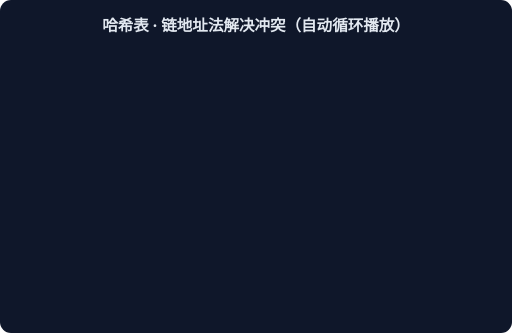
t = 0.00 s
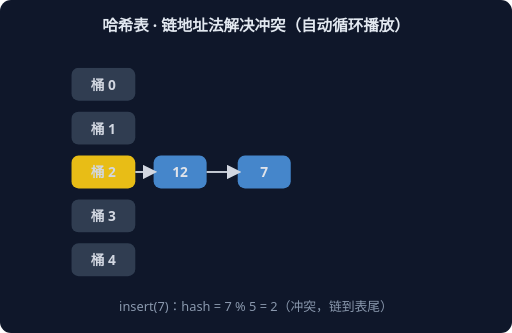
t = 1.67 s
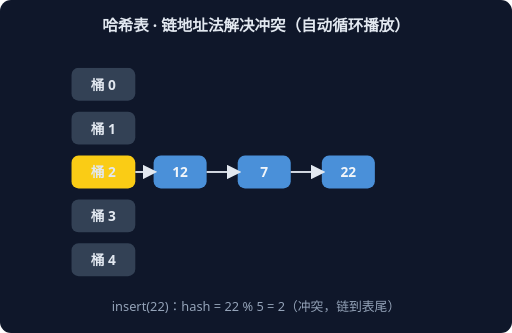
t = 3.33 s
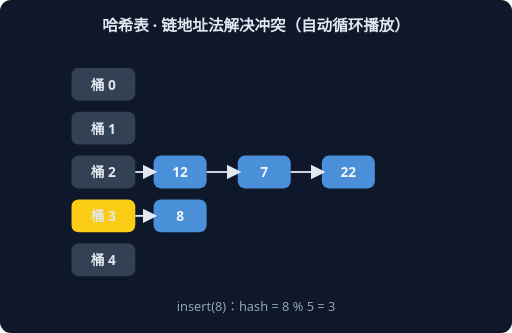
t = 5.00 s
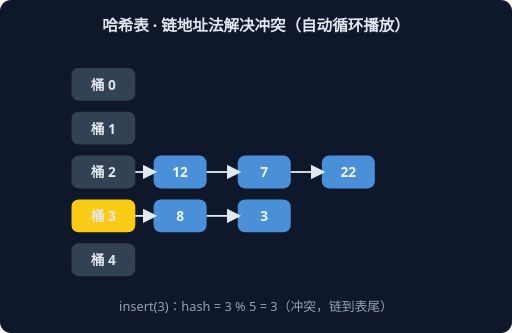
t = 6.67 s
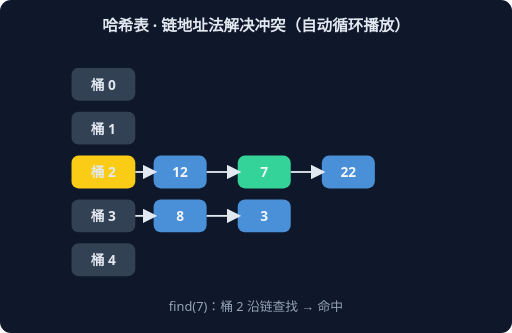
t = 8.33 s

The animated SVG that drew these frames (rendered in a browser with its animation timeline set to each time). Animation: 6 CSS @keyframes rules; frames cover the first 8.33 s, repeats indefinitely.

<svg xmlns="http://www.w3.org/2000/svg" width="560" height="364" viewBox="0 0 560 364" font-family="system-ui,sans-serif">
<rect width="560" height="364" rx="12" fill="#0F172A"/>
<text x="280" y="34" text-anchor="middle" fill="#E2E8F0" font-size="17" font-weight="600">哈希表 · 链地址法解决冲突（自动循环播放）</text>
<g style="animation: st0 9.0s linear infinite both">
<rect x="78" y="74" width="70" height="36" rx="8" fill="#334155"/>
<text x="113" y="98" text-anchor="middle" fill="#E2E8F0" font-size="15" font-weight="700">桶 0</text>
<rect x="78" y="122" width="70" height="36" rx="8" fill="#334155"/>
<text x="113" y="146" text-anchor="middle" fill="#E2E8F0" font-size="15" font-weight="700">桶 1</text>
<rect x="78" y="170" width="70" height="36" rx="8" fill="#FACC15"/>
<text x="113" y="194" text-anchor="middle" fill="#E2E8F0" font-size="15" font-weight="700">桶 2</text>
<rect x="168" y="170" width="58" height="36" rx="8" fill="#4A90D9"/>
<text x="197" y="194" text-anchor="middle" fill="#F1F5F9" font-size="15" font-weight="700">12</text>
<line x1="148" y1="188" x2="168" y2="188" stroke="#E2E8F0" stroke-width="2" marker-end="url(#harr)"/>
<rect x="78" y="218" width="70" height="36" rx="8" fill="#334155"/>
<text x="113" y="242" text-anchor="middle" fill="#E2E8F0" font-size="15" font-weight="700">桶 3</text>
<rect x="78" y="266" width="70" height="36" rx="8" fill="#334155"/>
<text x="113" y="290" text-anchor="middle" fill="#E2E8F0" font-size="15" font-weight="700">桶 4</text>
<text x="280" y="340" text-anchor="middle" fill="#94A3B8" font-size="14">insert(12)：hash = 12 % 5 = 2</text>
</g>
<g style="animation: st1 9.0s linear infinite both">
<rect x="78" y="74" width="70" height="36" rx="8" fill="#334155"/>
<text x="113" y="98" text-anchor="middle" fill="#E2E8F0" font-size="15" font-weight="700">桶 0</text>
<rect x="78" y="122" width="70" height="36" rx="8" fill="#334155"/>
<text x="113" y="146" text-anchor="middle" fill="#E2E8F0" font-size="15" font-weight="700">桶 1</text>
<rect x="78" y="170" width="70" height="36" rx="8" fill="#FACC15"/>
<text x="113" y="194" text-anchor="middle" fill="#E2E8F0" font-size="15" font-weight="700">桶 2</text>
<rect x="168" y="170" width="58" height="36" rx="8" fill="#4A90D9"/>
<text x="197" y="194" text-anchor="middle" fill="#F1F5F9" font-size="15" font-weight="700">12</text>
<line x1="148" y1="188" x2="168" y2="188" stroke="#E2E8F0" stroke-width="2" marker-end="url(#harr)"/>
<rect x="260" y="170" width="58" height="36" rx="8" fill="#4A90D9"/>
<text x="289" y="194" text-anchor="middle" fill="#F1F5F9" font-size="15" font-weight="700">7</text>
<line x1="226" y1="188" x2="260" y2="188" stroke="#E2E8F0" stroke-width="2" marker-end="url(#harr)"/>
<rect x="78" y="218" width="70" height="36" rx="8" fill="#334155"/>
<text x="113" y="242" text-anchor="middle" fill="#E2E8F0" font-size="15" font-weight="700">桶 3</text>
<rect x="78" y="266" width="70" height="36" rx="8" fill="#334155"/>
<text x="113" y="290" text-anchor="middle" fill="#E2E8F0" font-size="15" font-weight="700">桶 4</text>
<text x="280" y="340" text-anchor="middle" fill="#94A3B8" font-size="14">insert(7)：hash = 7 % 5 = 2（冲突，链到表尾）</text>
</g>
<g style="animation: st2 9.0s linear infinite both">
<rect x="78" y="74" width="70" height="36" rx="8" fill="#334155"/>
<text x="113" y="98" text-anchor="middle" fill="#E2E8F0" font-size="15" font-weight="700">桶 0</text>
<rect x="78" y="122" width="70" height="36" rx="8" fill="#334155"/>
<text x="113" y="146" text-anchor="middle" fill="#E2E8F0" font-size="15" font-weight="700">桶 1</text>
<rect x="78" y="170" width="70" height="36" rx="8" fill="#FACC15"/>
<text x="113" y="194" text-anchor="middle" fill="#E2E8F0" font-size="15" font-weight="700">桶 2</text>
<rect x="168" y="170" width="58" height="36" rx="8" fill="#4A90D9"/>
<text x="197" y="194" text-anchor="middle" fill="#F1F5F9" font-size="15" font-weight="700">12</text>
<line x1="148" y1="188" x2="168" y2="188" stroke="#E2E8F0" stroke-width="2" marker-end="url(#harr)"/>
<rect x="260" y="170" width="58" height="36" rx="8" fill="#4A90D9"/>
<text x="289" y="194" text-anchor="middle" fill="#F1F5F9" font-size="15" font-weight="700">7</text>
<line x1="226" y1="188" x2="260" y2="188" stroke="#E2E8F0" stroke-width="2" marker-end="url(#harr)"/>
<rect x="352" y="170" width="58" height="36" rx="8" fill="#4A90D9"/>
<text x="381" y="194" text-anchor="middle" fill="#F1F5F9" font-size="15" font-weight="700">22</text>
<line x1="318" y1="188" x2="352" y2="188" stroke="#E2E8F0" stroke-width="2" marker-end="url(#harr)"/>
<rect x="78" y="218" width="70" height="36" rx="8" fill="#334155"/>
<text x="113" y="242" text-anchor="middle" fill="#E2E8F0" font-size="15" font-weight="700">桶 3</text>
<rect x="78" y="266" width="70" height="36" rx="8" fill="#334155"/>
<text x="113" y="290" text-anchor="middle" fill="#E2E8F0" font-size="15" font-weight="700">桶 4</text>
<text x="280" y="340" text-anchor="middle" fill="#94A3B8" font-size="14">insert(22)：hash = 22 % 5 = 2（冲突，链到表尾）</text>
</g>
<g style="animation: st3 9.0s linear infinite both">
<rect x="78" y="74" width="70" height="36" rx="8" fill="#334155"/>
<text x="113" y="98" text-anchor="middle" fill="#E2E8F0" font-size="15" font-weight="700">桶 0</text>
<rect x="78" y="122" width="70" height="36" rx="8" fill="#334155"/>
<text x="113" y="146" text-anchor="middle" fill="#E2E8F0" font-size="15" font-weight="700">桶 1</text>
<rect x="78" y="170" width="70" height="36" rx="8" fill="#334155"/>
<text x="113" y="194" text-anchor="middle" fill="#E2E8F0" font-size="15" font-weight="700">桶 2</text>
<rect x="168" y="170" width="58" height="36" rx="8" fill="#4A90D9"/>
<text x="197" y="194" text-anchor="middle" fill="#F1F5F9" font-size="15" font-weight="700">12</text>
<line x1="148" y1="188" x2="168" y2="188" stroke="#E2E8F0" stroke-width="2" marker-end="url(#harr)"/>
<rect x="260" y="170" width="58" height="36" rx="8" fill="#4A90D9"/>
<text x="289" y="194" text-anchor="middle" fill="#F1F5F9" font-size="15" font-weight="700">7</text>
<line x1="226" y1="188" x2="260" y2="188" stroke="#E2E8F0" stroke-width="2" marker-end="url(#harr)"/>
<rect x="352" y="170" width="58" height="36" rx="8" fill="#4A90D9"/>
<text x="381" y="194" text-anchor="middle" fill="#F1F5F9" font-size="15" font-weight="700">22</text>
<line x1="318" y1="188" x2="352" y2="188" stroke="#E2E8F0" stroke-width="2" marker-end="url(#harr)"/>
<rect x="78" y="218" width="70" height="36" rx="8" fill="#FACC15"/>
<text x="113" y="242" text-anchor="middle" fill="#E2E8F0" font-size="15" font-weight="700">桶 3</text>
<rect x="168" y="218" width="58" height="36" rx="8" fill="#4A90D9"/>
<text x="197" y="242" text-anchor="middle" fill="#F1F5F9" font-size="15" font-weight="700">8</text>
<line x1="148" y1="236" x2="168" y2="236" stroke="#E2E8F0" stroke-width="2" marker-end="url(#harr)"/>
<rect x="78" y="266" width="70" height="36" rx="8" fill="#334155"/>
<text x="113" y="290" text-anchor="middle" fill="#E2E8F0" font-size="15" font-weight="700">桶 4</text>
<text x="280" y="340" text-anchor="middle" fill="#94A3B8" font-size="14">insert(8)：hash = 8 % 5 = 3</text>
</g>
<g style="animation: st4 9.0s linear infinite both">
<rect x="78" y="74" width="70" height="36" rx="8" fill="#334155"/>
<text x="113" y="98" text-anchor="middle" fill="#E2E8F0" font-size="15" font-weight="700">桶 0</text>
<rect x="78" y="122" width="70" height="36" rx="8" fill="#334155"/>
<text x="113" y="146" text-anchor="middle" fill="#E2E8F0" font-size="15" font-weight="700">桶 1</text>
<rect x="78" y="170" width="70" height="36" rx="8" fill="#334155"/>
<text x="113" y="194" text-anchor="middle" fill="#E2E8F0" font-size="15" font-weight="700">桶 2</text>
<rect x="168" y="170" width="58" height="36" rx="8" fill="#4A90D9"/>
<text x="197" y="194" text-anchor="middle" fill="#F1F5F9" font-size="15" font-weight="700">12</text>
<line x1="148" y1="188" x2="168" y2="188" stroke="#E2E8F0" stroke-width="2" marker-end="url(#harr)"/>
<rect x="260" y="170" width="58" height="36" rx="8" fill="#4A90D9"/>
<text x="289" y="194" text-anchor="middle" fill="#F1F5F9" font-size="15" font-weight="700">7</text>
<line x1="226" y1="188" x2="260" y2="188" stroke="#E2E8F0" stroke-width="2" marker-end="url(#harr)"/>
<rect x="352" y="170" width="58" height="36" rx="8" fill="#4A90D9"/>
<text x="381" y="194" text-anchor="middle" fill="#F1F5F9" font-size="15" font-weight="700">22</text>
<line x1="318" y1="188" x2="352" y2="188" stroke="#E2E8F0" stroke-width="2" marker-end="url(#harr)"/>
<rect x="78" y="218" width="70" height="36" rx="8" fill="#FACC15"/>
<text x="113" y="242" text-anchor="middle" fill="#E2E8F0" font-size="15" font-weight="700">桶 3</text>
<rect x="168" y="218" width="58" height="36" rx="8" fill="#4A90D9"/>
<text x="197" y="242" text-anchor="middle" fill="#F1F5F9" font-size="15" font-weight="700">8</text>
<line x1="148" y1="236" x2="168" y2="236" stroke="#E2E8F0" stroke-width="2" marker-end="url(#harr)"/>
<rect x="260" y="218" width="58" height="36" rx="8" fill="#4A90D9"/>
<text x="289" y="242" text-anchor="middle" fill="#F1F5F9" font-size="15" font-weight="700">3</text>
<line x1="226" y1="236" x2="260" y2="236" stroke="#E2E8F0" stroke-width="2" marker-end="url(#harr)"/>
<rect x="78" y="266" width="70" height="36" rx="8" fill="#334155"/>
<text x="113" y="290" text-anchor="middle" fill="#E2E8F0" font-size="15" font-weight="700">桶 4</text>
<text x="280" y="340" text-anchor="middle" fill="#94A3B8" font-size="14">insert(3)：hash = 3 % 5 = 3（冲突，链到表尾）</text>
</g>
<g style="animation: st5 9.0s linear infinite both">
<rect x="78" y="74" width="70" height="36" rx="8" fill="#334155"/>
<text x="113" y="98" text-anchor="middle" fill="#E2E8F0" font-size="15" font-weight="700">桶 0</text>
<rect x="78" y="122" width="70" height="36" rx="8" fill="#334155"/>
<text x="113" y="146" text-anchor="middle" fill="#E2E8F0" font-size="15" font-weight="700">桶 1</text>
<rect x="78" y="170" width="70" height="36" rx="8" fill="#FACC15"/>
<text x="113" y="194" text-anchor="middle" fill="#E2E8F0" font-size="15" font-weight="700">桶 2</text>
<rect x="168" y="170" width="58" height="36" rx="8" fill="#4A90D9"/>
<text x="197" y="194" text-anchor="middle" fill="#F1F5F9" font-size="15" font-weight="700">12</text>
<line x1="148" y1="188" x2="168" y2="188" stroke="#E2E8F0" stroke-width="2" marker-end="url(#harr)"/>
<rect x="260" y="170" width="58" height="36" rx="8" fill="#34D399"/>
<text x="289" y="194" text-anchor="middle" fill="#F1F5F9" font-size="15" font-weight="700">7</text>
<line x1="226" y1="188" x2="260" y2="188" stroke="#E2E8F0" stroke-width="2" marker-end="url(#harr)"/>
<rect x="352" y="170" width="58" height="36" rx="8" fill="#4A90D9"/>
<text x="381" y="194" text-anchor="middle" fill="#F1F5F9" font-size="15" font-weight="700">22</text>
<line x1="318" y1="188" x2="352" y2="188" stroke="#E2E8F0" stroke-width="2" marker-end="url(#harr)"/>
<rect x="78" y="218" width="70" height="36" rx="8" fill="#334155"/>
<text x="113" y="242" text-anchor="middle" fill="#E2E8F0" font-size="15" font-weight="700">桶 3</text>
<rect x="168" y="218" width="58" height="36" rx="8" fill="#4A90D9"/>
<text x="197" y="242" text-anchor="middle" fill="#F1F5F9" font-size="15" font-weight="700">8</text>
<line x1="148" y1="236" x2="168" y2="236" stroke="#E2E8F0" stroke-width="2" marker-end="url(#harr)"/>
<rect x="260" y="218" width="58" height="36" rx="8" fill="#4A90D9"/>
<text x="289" y="242" text-anchor="middle" fill="#F1F5F9" font-size="15" font-weight="700">3</text>
<line x1="226" y1="236" x2="260" y2="236" stroke="#E2E8F0" stroke-width="2" marker-end="url(#harr)"/>
<rect x="78" y="266" width="70" height="36" rx="8" fill="#334155"/>
<text x="113" y="290" text-anchor="middle" fill="#E2E8F0" font-size="15" font-weight="700">桶 4</text>
<text x="280" y="340" text-anchor="middle" fill="#94A3B8" font-size="14">find(7)：桶 2 沿链查找 → 命中</text>
</g>
<defs><marker id="harr" markerWidth="8" markerHeight="8" refX="6" refY="4" orient="auto"><path d="M0,0 L8,4 L0,8 z" fill="#E2E8F0"/></marker></defs>
<style>
.st0 {opacity:0} @keyframes st0 {0%{opacity:0}0.00%{opacity:0}2.00%{opacity:1}14.67%{opacity:1}16.67%{opacity:0}100%{opacity:0}}
.st1 {opacity:0} @keyframes st1 {0%{opacity:0}16.67%{opacity:0}18.67%{opacity:1}31.33%{opacity:1}33.33%{opacity:0}100%{opacity:0}}
.st2 {opacity:0} @keyframes st2 {0%{opacity:0}33.33%{opacity:0}35.33%{opacity:1}48.00%{opacity:1}50.00%{opacity:0}100%{opacity:0}}
.st3 {opacity:0} @keyframes st3 {0%{opacity:0}50.00%{opacity:0}52.00%{opacity:1}64.67%{opacity:1}66.67%{opacity:0}100%{opacity:0}}
.st4 {opacity:0} @keyframes st4 {0%{opacity:0}66.67%{opacity:0}68.67%{opacity:1}81.33%{opacity:1}83.33%{opacity:0}100%{opacity:0}}
.st5 {opacity:0} @keyframes st5 {0%{opacity:0}83.33%{opacity:0}85.33%{opacity:1}98.00%{opacity:1}100.00%{opacity:0}100%{opacity:0}}
</style>
</svg>
